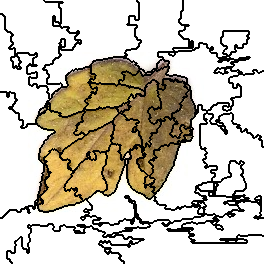

Source data for this figure (header and first rows):
6, 6, 6, 6, 6, 6, 6, 6, 6, 6, 6, 6, 6, 6, 6, 6, 6, 6, 6, 6, 6, 6, 6, 6
6, 6, 6, 6, 6, 6, 6, 6, 6, 6, 6, 6, 6, 6, 6, 6, 6, 6, 6, 6, 6, 6, 6, 6
6, 6, 6, 6, 6, 6, 6, 6, 6, 6, 6, 6, 6, 6, 6, 6, 6, 6, 6, 6, 6, 6, 6, 6
6, 6, 6, 6, 6, 6, 6, 6, 6, 6, 6, 6, 6, 6, 6, 6, 6, 6, 6, 6, 6, 6, 6, 6
6, 6, 6, 6, 6, 6, 6, 6, 6, 6, 6, 6, 6, 6, 6, 6, 6, 6, 6, 6, 6, 6, 6, 6
6, 6, 6, 6, 6, 6, 6, 6, 6, 6, 6, 6, 6, 6, 6, 6, 6, 6, 6, 6, 6, 6, 6, 6
6, 6, 6, 6, 6, 6, 6, 6, 6, 6, 6, 6, 6, 6, 6, 6, 6, 6, 6, 6, 6, 6, 6, 6
6, 6, 6, 6, 6, 6, 6, 6, 6, 6, 6, 6, 6, 6, 6, 6, 6, 6, 6, 6, 6, 6, 6, 6
6, 6, 6, 6, 6, 6, 6, 6, 6, 6, 6, 6, 6, 6, 6, 6, 6, 6, 6, 6, 6, 6, 6, 6
6, 6, 6, 6, 6, 6, 6, 6, 6, 6, 6, 6, 6, 6, 6, 6, 6, 6, 6, 6, 6, 6, 6, 6
6, 6, 6, 6, 6, 6, 6, 6, 6, 6, 6, 6, 6, 6, 6, 6, 6, 6, 6, 6, 6, 6, 6, 6
6, 6, 6, 6, 6, 6, 6, 6, 6, 6, 6, 6, 6, 6, 6, 6, 6, 6, 6, 6, 6, 6, 6, 6
6, 6, 6, 6, 6, 6, 6, 6, 6, 6, 6, 6, 6, 6, 6, 6, 6, 6, 6, 6, 6, 6, 6, 6
6, 6, 6, 6, 6, 6, 6, 6, 6, 6, 6, 6, 6, 6, 6, 6, 6, 6, 6, 6, 6, 6, 6, 6
8, 8, 8, 6, 6, 6, 6, 6, 6, 6, 6, 6, 6, 6, 6, 6, 6, 6, 6, 6, 6, 6, 6, 6
8, 8, 8, 6, 6, 6, 6, 6, 6, 6, 6, 6, 6, 6, 6, 6, 6, 6, 6, 6, 6, 6, 6, 6
8, 8, 8, 8, 8, 6, 6, 6, 6, 6, 6, 6, 6, 6, 6, 6, 6, 6, 6, 6, 6, 6, 6, 6
8, 8, 8, 8, 8, 6, 6, 6, 6, 6, 6, 6, 6, 6, 6, 6, 6, 6, 6, 6, 6, 6, 6, 6
8, 8, 8, 8, 8, 6, 6, 6, 6, 6, 6, 6, 6, 6, 6, 6, 6, 6, 6, 6, 6, 6, 6, 6
8, 8, 8, 8, 8, 6, 6, 6, 6, 6, 6, 6, 6, 6, 6, 6, 6, 6, 6, 6, 6, 6, 6, 6
8, 8, 8, 8, 8, 6, 6, 6, 6, 6, 6, 6, 6, 6, 6, 6, 6, 6, 6, 6, 6, 6, 6, 6
8, 8, 8, 8, 8, 6, 6, 6, 6, 6, 6, 6, 6, 6, 6, 6, 6, 6, 6, 6, 6, 6, 6, 6
8, 8, 8, 8, 8, 6, 6, 6, 6, 6, 6, 6, 6, 6, 6, 6, 6, 6, 6, 6, 6, 6, 6, 6
8, 8, 8, 8, 8, 6, 6, 6, 6, 6, 6, 6, 6, 6, 6, 6, 6, 6, 6, 6, 6, 6, 6, 6
8, 8, 8, 8, 8, 6, 6, 6, 6, 6, 6, 6, 6, 6, 6, 6, 6, 6, 6, 6, 6, 6, 6, 6
8, 8, 8, 8, 8, 6, 6, 6, 6, 6, 6, 6, 6, 6, 6, 6, 6, 6, 6, 6, 6, 6, 6, 6
8, 8, 8, 8, 8, 6, 6, 6, 6, 6, 6, 6, 6, 6, 6, 6, 6, 6, 6, 6, 6, 6, 6, 6
8, 8, 8, 8, 8, 6, 6, 6, 6, 6, 6, 6, 6, 6, 6, 6, 6, 6, 6, 6, 6, 6, 6, 6
8, 8, 8, 8, 8, 6, 6, 6, 6, 6, 6, 6, 6, 6, 6, 6, 6, 6, 6, 6, 6, 6, 6, 6
8, 8, 8, 8, 8, 6, 6, 6, 6, 6, 6, 6, 6, 6, 6, 6, 6, 6, 6, 6, 6, 6, 6, 6
8, 8, 8, 8, 8, 8, 8, 6, 6, 6, 6, 6, 6, 6, 6, 6, 6, 6, 6, 6, 6, 6, 6, 6
8, 8, 8, 8, 8, 8, 8, 6, 6, 6, 6, 6, 6, 6, 6, 6, 6, 6, 6, 6, 6, 6, 6, 6
8, 8, 8, 8, 8, 8, 8, 8, 8, 8, 8, 6, 6, 6, 6, 6, 6, 6, 6, 6, 6, 6, 6, 6
8, 8, 8, 8, 8, 8, 8, 8, 8, 8, 8, 6, 6, 6, 6, 6, 6, 6, 6, 6, 6, 6, 6, 6
8, 8, 8, 8, 8, 8, 8, 8, 8, 8, 8, 8, 8, 6, 6, 6, 6, 6, 6, 6, 6, 6, 6, 6
8, 8, 8, 8, 8, 8, 8, 8, 8, 8, 8, 8, 8, 6, 6, 6, 6, 6, 6, 6, 6, 6, 6, 6
8, 8, 8, 8, 8, 8, 8, 8, 8, 8, 8, 6, 6, 6, 6, 6, 6, 6, 6, 6, 6, 6, 6, 6
8, 8, 8, 8, 8, 8, 8, 8, 8, 8, 8, 6, 6, 6, 6, 6, 6, 6, 6, 6, 6, 6, 6, 6
8, 8, 8, 8, 8, 8, 8, 8, 8, 8, 8, 6, 6, 6, 6, 6, 6, 6, 6, 6, 6, 6, 6, 6
8, 8, 8, 8, 8, 8, 8, 8, 8, 8, 8, 6, 6, 6, 6, 6, 6, 6, 6, 6, 6, 6, 6, 6
8, 8, 8, 8, 8, 8, 8, 8, 8, 8, 8, 6, 6, 6, 6, 6, 6, 6, 6, 6, 6, 6, 6, 6
8, 8, 8, 8, 8, 8, 8, 8, 8, 8, 8, 6, 6, 6, 6, 6, 6, 6, 6, 6, 6, 6, 6, 6
8, 8, 8, 8, 8, 8, 8, 8, 8, 8, 8, 8, 8, 6, 6, 6, 6, 6, 6, 6, 6, 6, 6, 6
8, 8, 8, 8, 8, 8, 8, 8, 8, 8, 8, 8, 8, 6, 6, 6, 6, 6, 6, 6, 6, 6, 6, 6
8, 8, 8, 8, 8, 8, 8, 8, 8, 8, 8, 8, 8, 6, 6, 6, 6, 6, 6, 6, 6, 6, 6, 6
8, 8, 8, 8, 8, 8, 8, 8, 8, 8, 8, 6, 6, 6, 6, 6, 6, 6, 6, 6, 6, 6, 6, 6
8, 8, 8, 8, 8, 8, 8, 8, 8, 8, 8, 6, 6, 6, 6, 6, 6, 6, 6, 6, 6, 6, 6, 6
8, 8, 8, 8, 8, 8, 8, 8, 8, 6, 6, 6, 6, 6, 6, 6, 6, 6, 6, 6, 6, 6, 6, 6
8, 8, 8, 8, 8, 8, 8, 8, 8, 6, 6, 6, 6, 8, 8, 6, 6, 6, 6, 6, 6, 6, 6, 6
8, 8, 8, 8, 8, 8, 8, 8, 8, 8, 8, 8, 8, 8, 8, 6, 6, 6, 6, 6, 6, 6, 6, 6
8, 8, 8, 8, 8, 8, 8, 8, 8, 8, 8, 8, 8, 8, 8, 6, 6, 6, 6, 6, 6, 6, 6, 6
8, 8, 8, 8, 8, 8, 8, 8, 8, 8, 8, 8, 8, 8, 8, 6, 6, 6, 6, 6, 6, 6, 6, 6
8, 8, 8, 8, 8, 8, 8, 8, 8, 8, 8, 8, 8, 8, 8, 6, 6, 6, 6, 6, 6, 6, 6, 6
8, 8, 8, 8, 8, 8, 8, 8, 8, 8, 8, 8, 8, 8, 8, 6, 6, 8, 8, 8, 8, 8, 8, 8
8, 8, 8, 8, 8, 8, 8, 8, 8, 8, 8, 8, 8, 8, 8, 6, 6, 8, 8, 8, 8, 8, 8, 8
8, 8, 8, 8, 8, 8, 8, 8, 8, 8, 8, 8, 8, 8, 8, 6, 6, 8, 8, 8, 8, 8, 8, 8
8, 8, 8, 8, 8, 8, 8, 8, 8, 8, 8, 8, 8, 8, 8, 6, 6, 8, 8, 8, 8, 8, 8, 8
8, 8, 8, 8, 8, 8, 8, 8, 8, 8, 8, 6, 6, 6, 6, 6, 6, 6, 6, 8, 8, 8, 8, 8
8, 8, 8, 8, 8, 8, 8, 8, 8, 8, 8, 6, 6, 6, 6, 6, 6, 6, 6, 8, 8, 8, 8, 8
8, 8, 8, 8, 8, 8, 8, 8, 8, 8, 8, 6, 6, 6, 6, 6, 6, 6, 6, 8, 8, 8, 8, 8
8, 8, 8, 8, 8, 8, 8, 8, 8, 8, 8, 6, 6, 6, 6, 6, 6, 6, 6, 8, 8, 8, 8, 8
... 203 more rows
